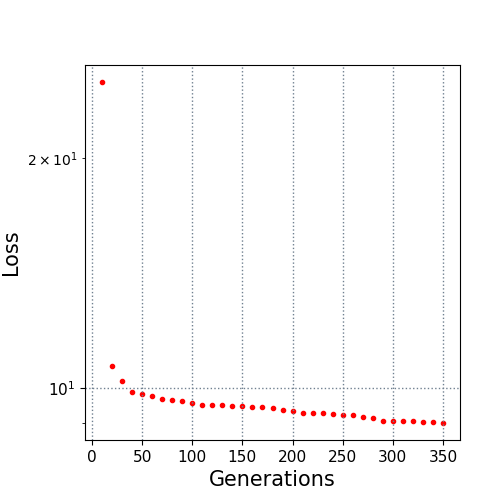

Data behind this chart, as committed beside it:
10.0, 25.143655
20.0, 10.71
30.0, 10.22
40.0, 9.896
50.0, 9.824
60.0, 9.765
70.0, 9.688
80.0, 9.652
90.0, 9.623
100.0, 9.555
110.0, 9.518
120.0, 9.518
130.0, 9.514
140.0, 9.47
150.0, 9.47
160.0, 9.457
170.0, 9.44
180.0, 9.425
190.0, 9.367
200.0, 9.333
210.0, 9.283
220.0, 9.283
230.0, 9.273
240.0, 9.266
250.0, 9.237
260.0, 9.234
270.0, 9.176
280.0, 9.139
290.0, 9.063
300.0, 9.063
310.0, 9.063
320.0, 9.062
330.0, 9.036
340.0, 9.032
350.0, 9.011
